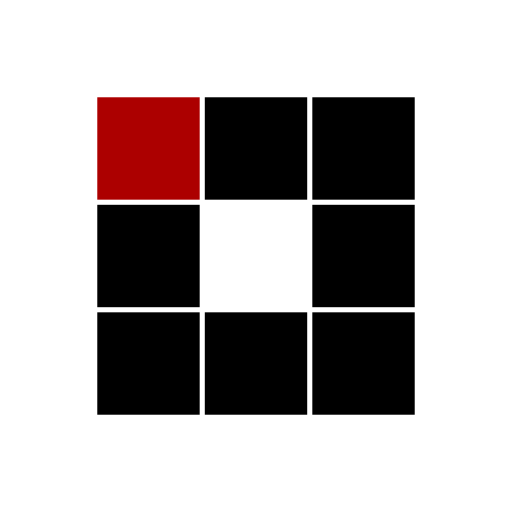
t = 0.00 s
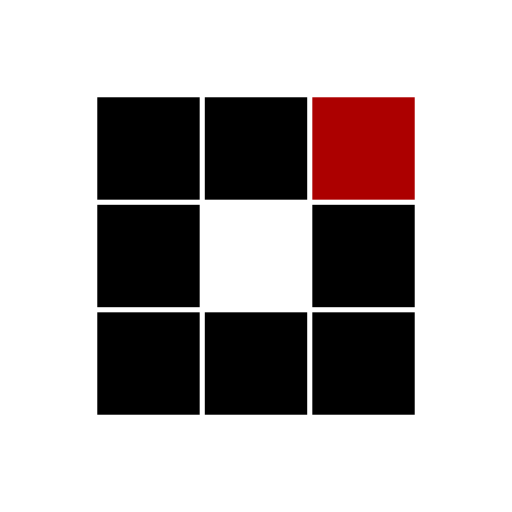
t = 0.31 s
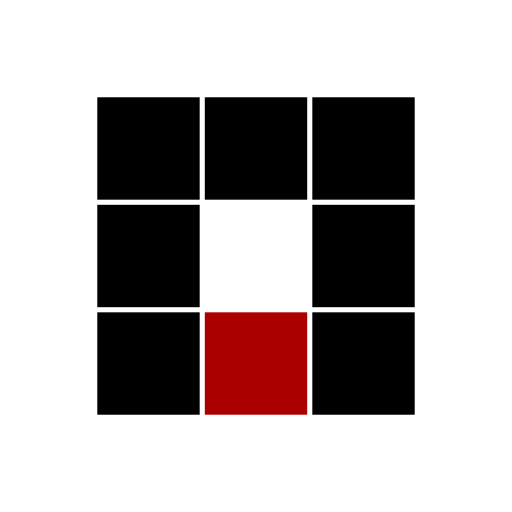
t = 0.63 s
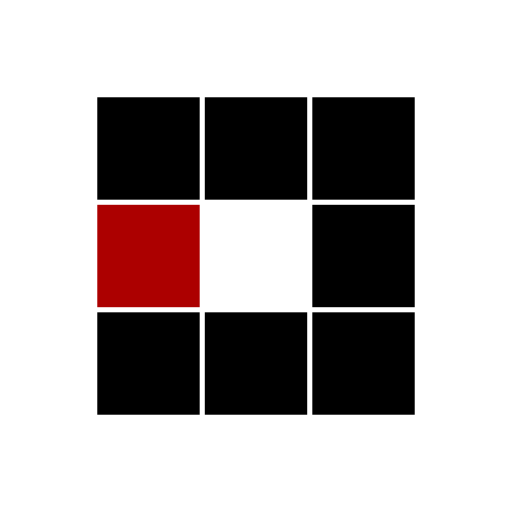
t = 0.94 s
t = 1.25 s: frame unchanged from t = 0.31 s, image omitted
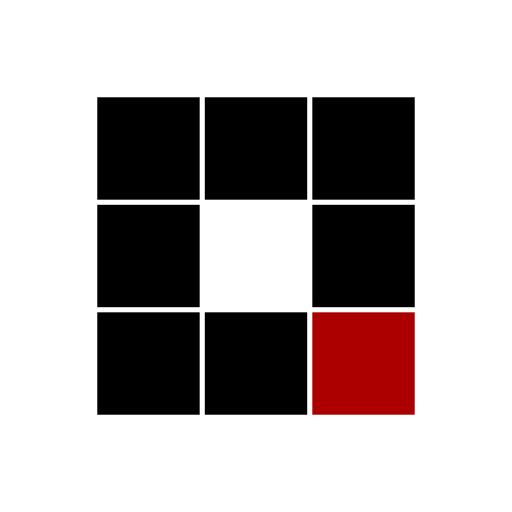
t = 1.53 s

The animated SVG that drew these frames (rendered in a browser with its animation timeline set to each time). Animation: 8 SMIL elements (animate=8); one cycle of 1.88 s, repeats indefinitely.

<?xml version="1.0" encoding="utf-8"?>
<svg xmlns="http://www.w3.org/2000/svg" xmlns:xlink="http://www.w3.org/1999/xlink" style="margin: auto; background: none; display: block; shape-rendering: auto;" width="100px" height="100px" viewBox="0 0 100 100" preserveAspectRatio="xMidYMid">
<rect x="19" y="19" width="20" height="20" fill="#000000">
  <animate attributeName="fill" values="#ac0000;#000000;#000000" keyTimes="0;0.125;1" dur="1s" repeatCount="indefinite" begin="0s" calcMode="discrete"></animate>
</rect><rect x="40" y="19" width="20" height="20" fill="#000000">
  <animate attributeName="fill" values="#ac0000;#000000;#000000" keyTimes="0;0.125;1" dur="1s" repeatCount="indefinite" begin="0.125s" calcMode="discrete"></animate>
</rect><rect x="61" y="19" width="20" height="20" fill="#000000">
  <animate attributeName="fill" values="#ac0000;#000000;#000000" keyTimes="0;0.125;1" dur="1s" repeatCount="indefinite" begin="0.25s" calcMode="discrete"></animate>
</rect><rect x="19" y="40" width="20" height="20" fill="#000000">
  <animate attributeName="fill" values="#ac0000;#000000;#000000" keyTimes="0;0.125;1" dur="1s" repeatCount="indefinite" begin="0.875s" calcMode="discrete"></animate>
</rect><rect x="61" y="40" width="20" height="20" fill="#000000">
  <animate attributeName="fill" values="#ac0000;#000000;#000000" keyTimes="0;0.125;1" dur="1s" repeatCount="indefinite" begin="0.375s" calcMode="discrete"></animate>
</rect><rect x="19" y="61" width="20" height="20" fill="#000000">
  <animate attributeName="fill" values="#ac0000;#000000;#000000" keyTimes="0;0.125;1" dur="1s" repeatCount="indefinite" begin="0.75s" calcMode="discrete"></animate>
</rect><rect x="40" y="61" width="20" height="20" fill="#000000">
  <animate attributeName="fill" values="#ac0000;#000000;#000000" keyTimes="0;0.125;1" dur="1s" repeatCount="indefinite" begin="0.625s" calcMode="discrete"></animate>
</rect><rect x="61" y="61" width="20" height="20" fill="#000000">
  <animate attributeName="fill" values="#ac0000;#000000;#000000" keyTimes="0;0.125;1" dur="1s" repeatCount="indefinite" begin="0.5s" calcMode="discrete"></animate>
</rect>
<!-- [ldio] generated by https://loading.io/ --></svg>